Labelled photos from "imgs", an image-classification folder in gjlahman/Convolutional_Neural_Net. The possible labels are: hot dog, not hot dog.

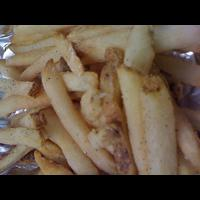
Label: not hot dog

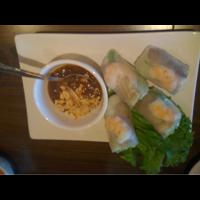
Label: not hot dog

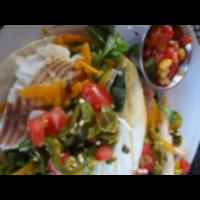
Label: not hot dog

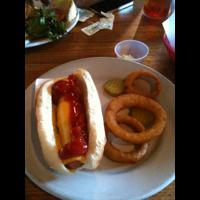
Label: hot dog

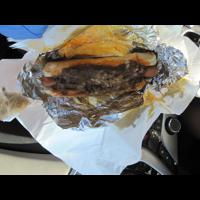
Label: hot dog

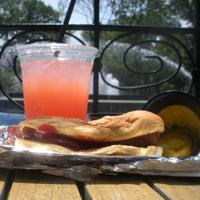
Label: hot dog
